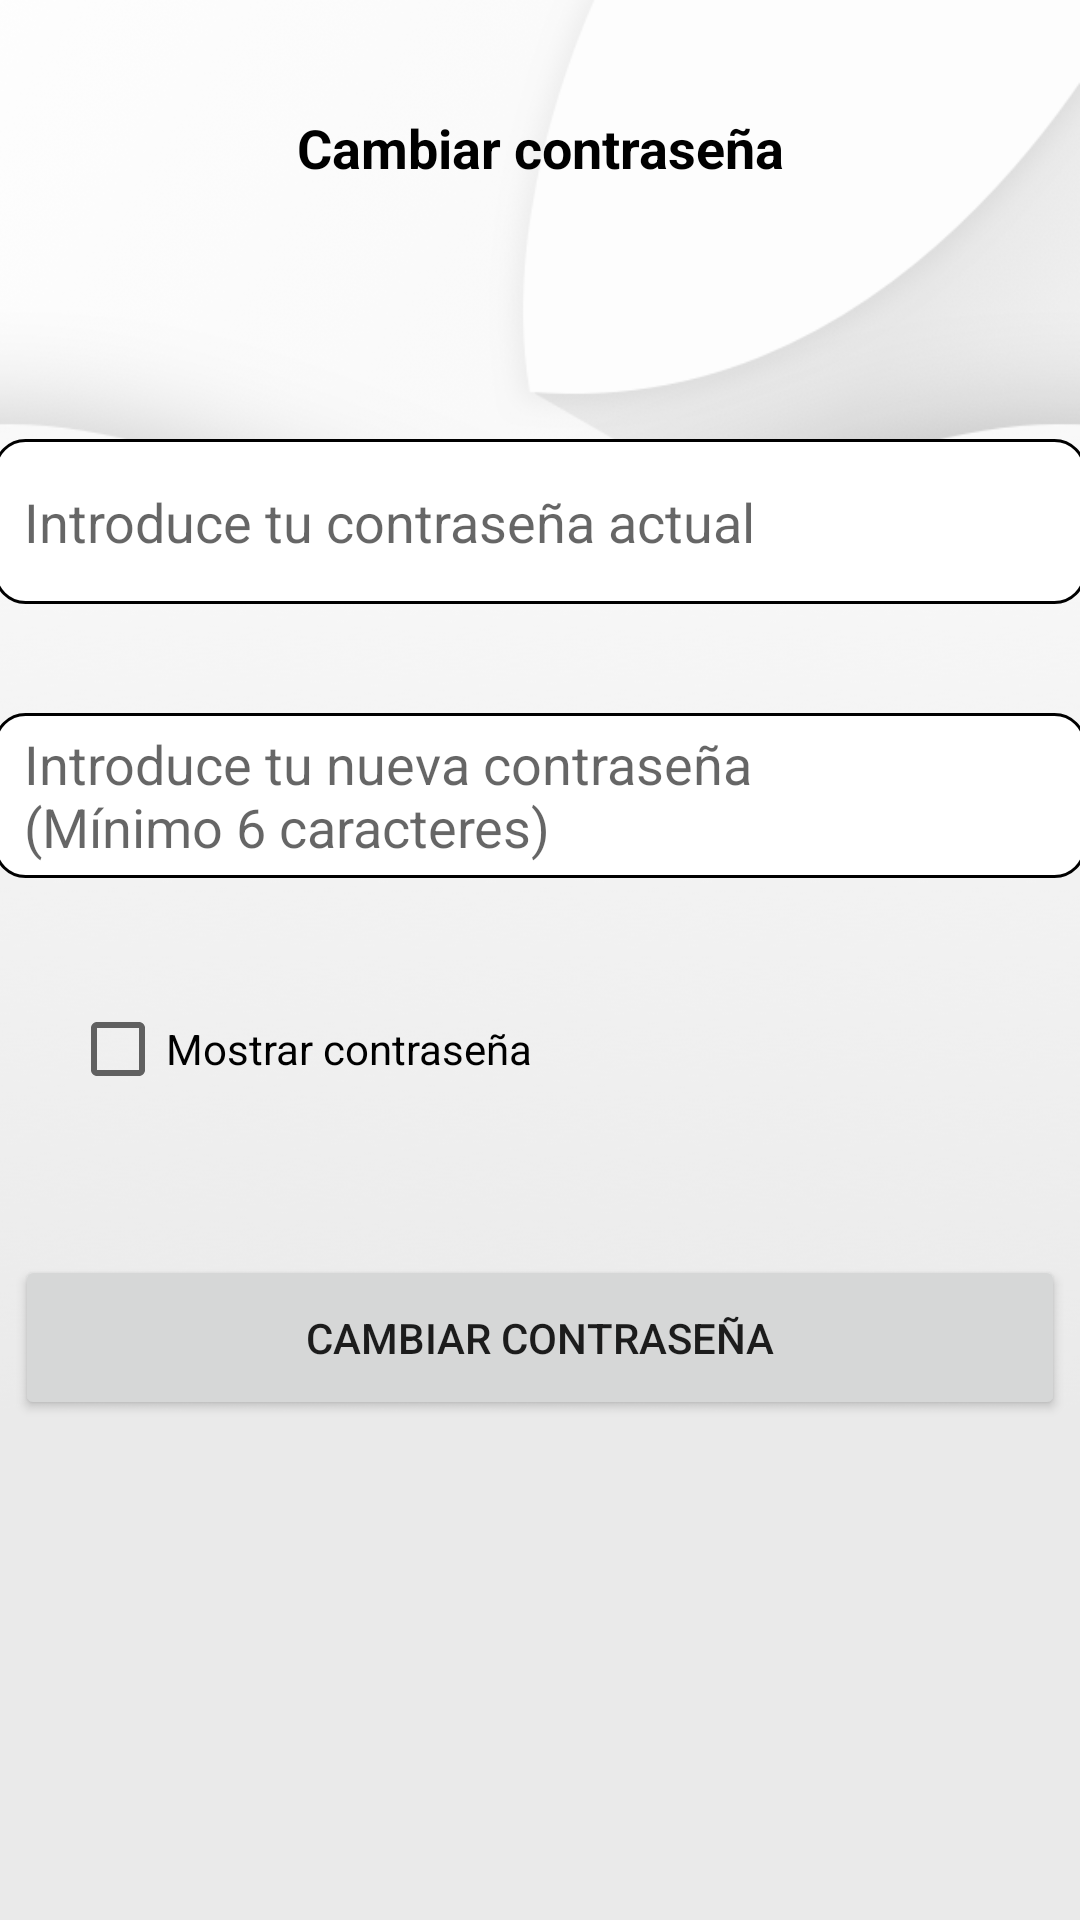

Here is an Android app screen rendered from its layout file. Give the layout XML and the strings, colors and styles it references.
<!-- AndroidManifest.xml: application theme Theme.14KApp -->
<!-- res/layout/activity_cambiar_password.xml -->
<?xml version="1.0" encoding="utf-8"?>
<androidx.constraintlayout.widget.ConstraintLayout xmlns:android="http://schemas.android.com/apk/res/android"
    xmlns:app="http://schemas.android.com/apk/res-auto"
    xmlns:tools="http://schemas.android.com/tools"
    android:layout_width="match_parent"
    android:layout_height="match_parent"
    android:background="@drawable/fondo_blanco_hoja"
    tools:context=".CambiarPassword">

    <Button
        android:id="@+id/boton_cambiar_password2"
        android:layout_width="350dp"
        android:layout_height="55dp"
        android:text="@string/cambiar_contrase_a"
        app:layout_constraintBottom_toBottomOf="parent"
        app:layout_constraintEnd_toEndOf="parent"
        app:layout_constraintHorizontal_bias="0.508"
        app:layout_constraintStart_toStartOf="parent"
        app:layout_constraintTop_toTopOf="parent"
        app:layout_constraintVertical_bias="0.715"
        tools:ignore="TextSizeCheck,DuplicateSpeakableTextCheck,VisualLintButtonSize" />

    <EditText
        android:id="@+id/pC2"
        android:layout_width="364dp"
        android:layout_height="55dp"
        android:autofillHints=""
        android:background="@drawable/border_edittext"
        android:ems="10"
        android:hint="@string/password2"
        android:inputType="textPassword"
        android:paddingStart="10dp"
        app:layout_constraintBottom_toBottomOf="parent"
        app:layout_constraintEnd_toEndOf="parent"
        app:layout_constraintHorizontal_bias="0.617"
        app:layout_constraintStart_toStartOf="parent"
        app:layout_constraintTop_toTopOf="parent"
        app:layout_constraintVertical_bias="0.406"
        tools:ignore="RtlSymmetry" />

    <CheckBox
        android:id="@+id/mostrar_password_ckeckbox"
        android:layout_width="wrap_content"
        android:layout_height="wrap_content"
        android:text="@string/passwordCheckBox"
        app:layout_constraintBottom_toBottomOf="parent"
        app:layout_constraintEnd_toEndOf="parent"
        app:layout_constraintHorizontal_bias="0.113"
        app:layout_constraintStart_toStartOf="parent"
        app:layout_constraintTop_toTopOf="parent"
        app:layout_constraintVertical_bias="0.55" />

    <EditText
        android:id="@+id/pC1"
        android:layout_width="364dp"
        android:layout_height="55dp"
        android:autofillHints=""
        android:background="@drawable/border_edittext"
        android:ems="10"
        android:hint="@string/password1"
        android:inputType="textPassword"
        android:paddingStart="10dp"
        app:layout_constraintBottom_toBottomOf="parent"
        app:layout_constraintEnd_toEndOf="parent"
        app:layout_constraintHorizontal_bias="0.617"
        app:layout_constraintStart_toStartOf="parent"
        app:layout_constraintTop_toTopOf="parent"
        app:layout_constraintVertical_bias="0.25"
        tools:ignore="RtlSymmetry" />

    <TextView
        android:id="@+id/titulo_cambiar_password"
        android:layout_width="match_parent"
        android:layout_height="95dp"
        android:gravity="center"
        android:text="@string/cambiar_contrase_a"
        android:textColor="@color/black"
        android:textSize="18sp"
        android:textStyle="bold"
        app:layout_constraintBottom_toBottomOf="parent"
        app:layout_constraintEnd_toEndOf="parent"
        app:layout_constraintHorizontal_bias="0.0"
        app:layout_constraintStart_toStartOf="parent"
        app:layout_constraintTop_toTopOf="parent"
        app:layout_constraintVertical_bias="0.003" />

</androidx.constraintlayout.widget.ConstraintLayout>
<!-- resources referenced by this layout -->
<resources>
  <color name="black">#FF000000</color>
  <!-- drawable border_edittext (drawable) -->
  <?xml version="1.0" encoding="utf-8"?>
  
  <shape xmlns:android="http://schemas.android.com/apk/res/android">
      <solid android:color="#FFFFFF"
          />
  
      <stroke
          android:width="0.85dp"
          android:color="@color/black"
          />
  
      <corners
          android:radius="10dp"
          />
  
  </shape>
  <!-- drawable fondo_blanco_hoja: png bitmap (drawable, 149132 bytes) -->
  <string name="cambiar_contrase_a">Cambiar contraseña</string>
  <string name="password1">Introduce tu contraseña actual</string>
  <string name="password2">Introduce tu nueva contraseña \n(Mínimo 6 caracteres)</string>
  <string name="passwordCheckBox">Mostrar contraseña</string>
  <style name="Theme.14KApp" parent="Theme.MaterialComponents.DayNight.NoActionBar">
          
          <item name="colorPrimary">@color/black</item>
          <item name="colorPrimaryVariant">@color/purple_700</item>
          <item name="colorOnPrimary">@color/white</item>
          
          <item name="colorSecondary">@color/teal_200</item>
          <item name="colorSecondaryVariant">@color/teal_700</item>
          <item name="colorOnSecondary">@color/black</item>
          
          <item name="android:statusBarColor">@color/primary</item>
          
      </style>
  <color name="purple_700">#FF3700B3</color>
  <color name="white">#FFFFFFFF</color>
  <color name="teal_200">#FF03DAC5</color>
  <color name="teal_700">#FF018786</color>
  <color name="primary">#827717</color>
</resources>
